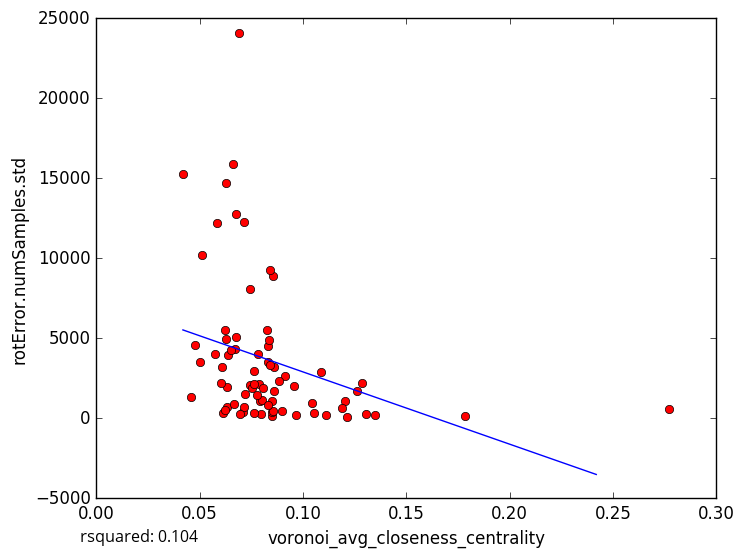

The data file committed next to this chart (first rows):
voronoi_avg_closeness_centrality, rotError.numSamples.std
0.04764, 4575
0.05028, 3505
0.08297, 4516
0.07924, 1069
0.07988, 257.9
0.1784, 141.9
0.1111, 182.9
0.08294, 3510
0.06355, 3936
0.06278, 4927
0.07076, 363.8
0.08475, 147.3
0.09117, 2626
0.1211, 108.1
0.1205, 1084
0.09669, 183.2
0.1303, 273.7
0.119, 643
0.06331, 702.5
0.07169, 1510
0.06261, 14728
0.08847, 2308
0.04188, 15286
0.07452, 8108
0.1085, 2866
0.06896, 24074
0.1287, 2219
0.08528, 8919
0.1261, 1726
0.06073, 3229
0.06134, 308
0.07135, 701.6
0.07162, 12253
0.06772, 5104
0.05833, 12191
0.05116, 10206
0.06303, 1948
0.05764, 4006
0.1348, 189.9
0.07879, 2139
0.07841, 4016
0.1044, 968.2
0.06219, 5532
0.04597, 1328
0.08335, 4913
0.06682, 897.2
0.06747, 12782
0.06616, 15885
0.08612, 3217
0.0671, 4350
0.08606, 1687
0.07439, 2072
0.08488, 383.6
0.09578, 2014
0.08041, 1918
0.06022, 2175
0.0849, 1102
0.07649, 2925
0.08384, 3356
0.06202, 490.1
... 18 more rows
